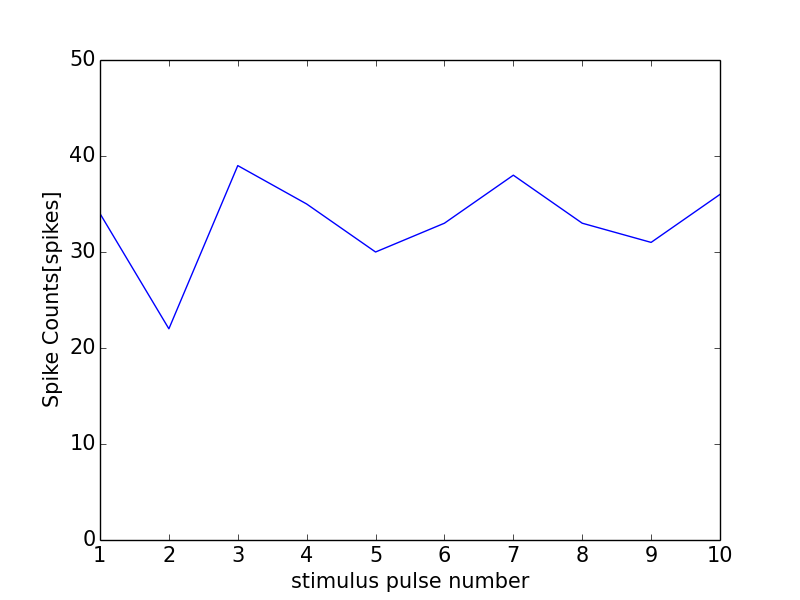

Source data for this figure (header and first rows):
0, 0.0
0, 0
1, 34
2, 22
3, 39
4, 35
5, 30
6, 33
7, 38
8, 33
9, 31
10, 36
11, 1
